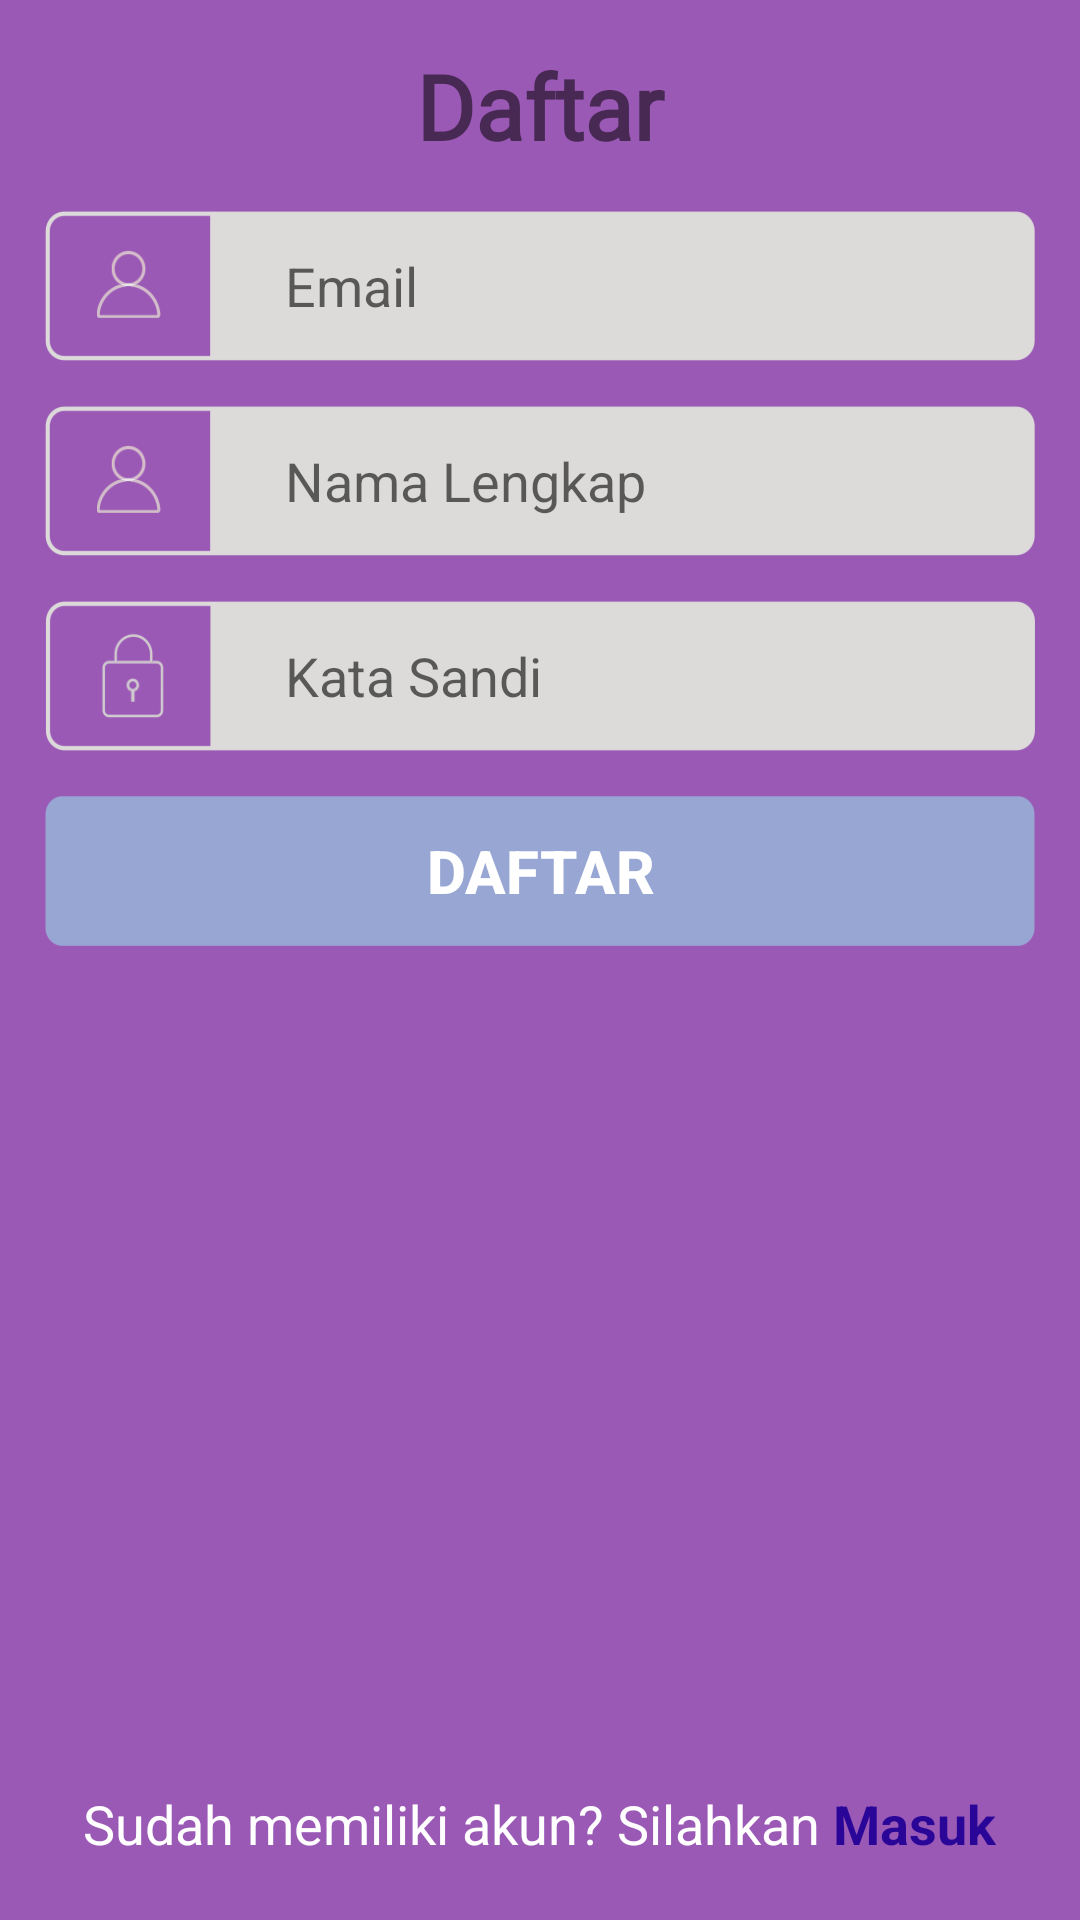

Here is an Android app screen rendered from its layout file. Give the layout XML and the strings, colors and styles it references.
<!-- AndroidManifest.xml: application theme AppTheme -->
<!-- res/layout/activity_daftar.xml -->
<?xml version="1.0" encoding="utf-8"?>

<LinearLayout xmlns:android="http://schemas.android.com/apk/res/android"
    xmlns:app="http://schemas.android.com/apk/res-auto"
    xmlns:tools="http://schemas.android.com/tools"
    android:id="@+id/layoutUtama"
    android:layout_width="match_parent"
    android:layout_height="match_parent"
    android:background="#9b59b6"
    android:orientation="vertical"
    tools:context=".Daftar">

    <LinearLayout
        android:id="@+id/layoutForm"
        android:layout_width="match_parent"
        android:layout_height="500dp"
        android:layout_margin="15dp"
        android:orientation="vertical">

        <TextView
            android:id="@+id/textView2"
            android:layout_width="match_parent"
            android:layout_height="wrap_content"
            android:fontFamily="@font/aldrich"
            android:gravity="center"
            android:text="Daftar"
            android:textSize="30sp"
            android:textStyle="bold"
            android:typeface="sans" />

        <EditText
            android:id="@+id/email"
            android:layout_width="match_parent"
            android:layout_height="50dp"
            android:layout_marginTop="15dp"
            android:background="@drawable/username_box"
            android:ems="100"
            android:hint="Email"
            android:inputType="textEmailAddress"
            android:paddingLeft="80dp" />

        <EditText
            android:id="@+id/namalengkap"
            android:layout_width="match_parent"
            android:layout_height="50dp"
            android:layout_marginTop="15dp"
            android:background="@drawable/username_box"
            android:ems="50"
            android:hint="Nama Lengkap"
            android:importantForAutofill="yes"
            android:inputType="textPersonName"
            android:paddingLeft="80dp" />

        <EditText
            android:id="@+id/katasandi"
            android:layout_width="wrap_content"
            android:layout_height="50dp"
            android:layout_marginTop="15dp"
            android:background="@drawable/password_box"
            android:ems="20"
            android:hint="Kata Sandi"
            android:importantForAutofill="yes"
            android:inputType="textPassword"
            android:paddingLeft="80dp" />

        <ProgressBar
            android:id="@+id/loading"
            style="?android:attr/progressBarStyle"
            android:layout_width="match_parent"
            android:layout_height="81dp"
            android:visibility="gone" />

        <Button
            android:id="@+id/tomboldaftar"
            android:layout_width="wrap_content"
            android:layout_height="50dp"
            android:layout_marginTop="15dp"
            android:background="@drawable/button_login"
            android:text="Daftar"
            android:textColor="#ffff"
            android:textSize="20sp"
            android:textStyle="bold" />

    </LinearLayout>

    <LinearLayout
        android:id="@+id/layoutBottom"
        android:layout_width="wrap_content"
        android:layout_height="match_parent"
        android:layout_gravity="center"
        android:orientation="horizontal">

        <TextView
            android:id="@+id/fname_nilai"
            android:layout_width="wrap_content"
            android:layout_height="match_parent"
            android:layout_marginBottom="20dp"
            android:textColor="#fff"
            android:gravity="bottom"
            android:text="Sudah memiliki akun? Silahkan"
            android:textSize="18sp" />

        <TextView
            android:id="@+id/masuk"
            android:layout_width="wrap_content"
            android:layout_height="match_parent"
            android:layout_marginBottom="20dp"
            android:clickable="true"
            android:gravity="bottom"
            android:textColor="#290698"
            android:onClick="intentMasuk"
            android:text=" Masuk"
            android:textSize="18sp"
            android:textStyle="bold" />
    </LinearLayout>

</LinearLayout>
<!-- resources referenced by this layout -->
<resources>
  <!-- drawable button_login: png bitmap (drawable, 4574 bytes) -->
  <!-- drawable password_box: png bitmap (drawable, 7606 bytes) -->
  <!-- drawable username_box: png bitmap (drawable, 8552 bytes) -->
  <style name="AppTheme" parent="Theme.AppCompat.Light.DarkActionBar">
          
          <item name="colorPrimary">@color/colorPrimary</item>
          <item name="colorPrimaryDark">@color/colorPrimaryDark</item>
          <item name="colorAccent">@color/colorAccent</item>
      </style>
  <color name="colorPrimary">#9B59B6</color>
  <color name="colorPrimaryDark">#9b59b6</color>
  <color name="colorAccent">#9B59B6</color>
</resources>
